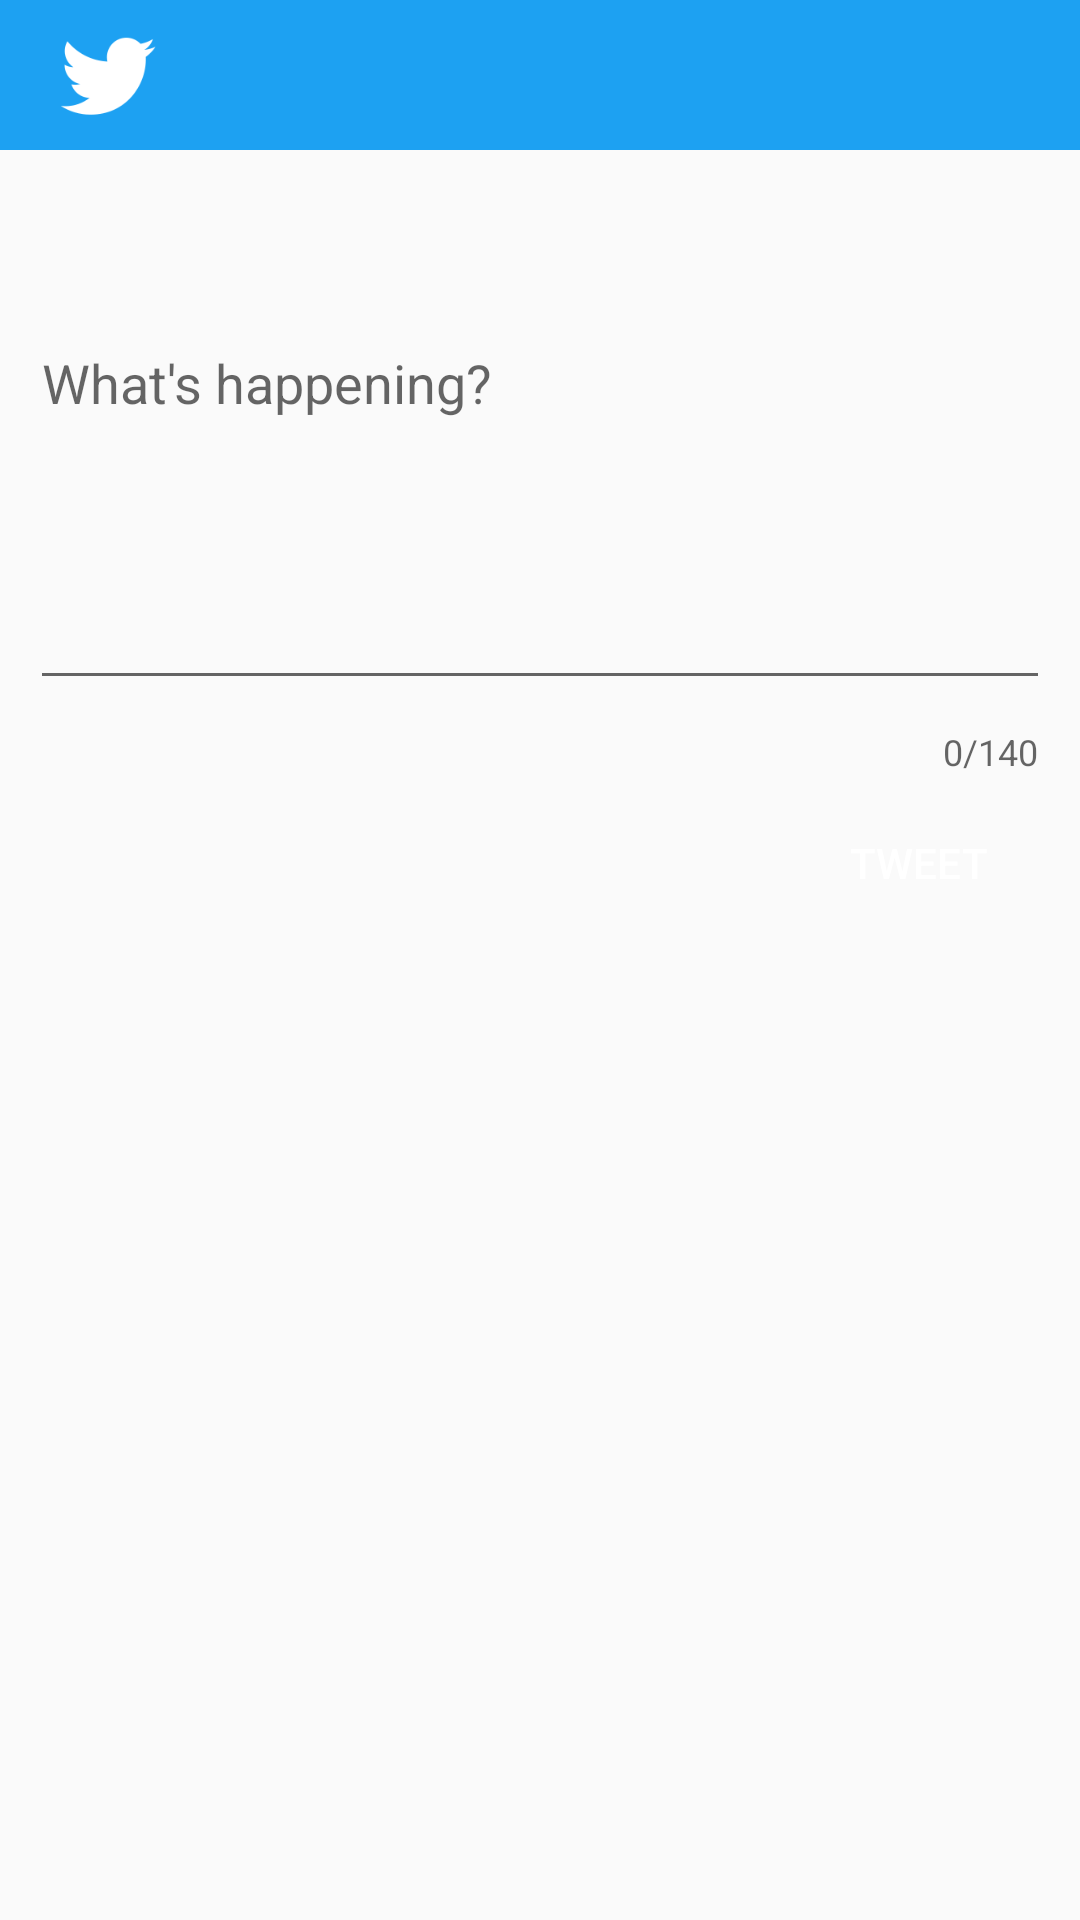

Here is an Android app screen rendered from its layout file. Give the layout XML and the strings, colors and styles it references.
<!-- AndroidManifest.xml: application theme AppTheme -->
<!-- res/layout/activity_compose_reply.xml -->
<?xml version="1.0" encoding="utf-8"?>
<RelativeLayout xmlns:android="http://schemas.android.com/apk/res/android"
    xmlns:app="http://schemas.android.com/apk/res-auto"
    xmlns:tools="http://schemas.android.com/tools"
    android:layout_width="match_parent"
    android:layout_height="match_parent"
    tools:context=".ComposeActivity">

    <androidx.appcompat.widget.Toolbar
        android:id="@+id/toolbar"
        android:layout_width="match_parent"
        android:layout_height="50dp"
        android:background="?attr/colorPrimary"
        app:layout_constraintTop_toTopOf="parent"
        app:titleTextColor="@android:color/white">

        <ImageView
            android:id="@+id/logo"
            android:layout_width="40dp"
            android:layout_height="wrap_content"
            android:layout_gravity="left"
            android:padding="0dp"
            android:src="@drawable/ic_launcher_twitter"
            tools:layout_editor_absoluteX="16dp" />

    </androidx.appcompat.widget.Toolbar>

    <com.google.android.material.textfield.TextInputLayout
        android:id="@+id/etLayout"
        android:layout_width="match_parent"
        android:layout_height="wrap_content"
        android:layout_below="@+id/label"
        android:layout_marginTop="10dp"
        android:layout_marginEnd="10dp"
        app:counterEnabled="true"
        app:counterMaxLength="140">

        <EditText
            android:id="@+id/etCompose"
            android:layout_width="match_parent"
            android:layout_height="wrap_content"
            android:layout_marginStart="10dp"
            android:layout_marginTop="20dp"
            android:layout_marginBottom="5dp"
            android:gravity="start|top"
            android:hint="@string/hint"
            android:inputType="textMultiLine"
            android:minLines="5"
            android:textColor="@color/black"
            tools:ignore="SpeakableTextPresentCheck" />

    </com.google.android.material.textfield.TextInputLayout>

    <Button
        android:id="@+id/btnTweet"
        android:layout_width="wrap_content"
        android:layout_height="wrap_content"
        android:layout_below="@+id/etLayout"
        android:layout_alignParentEnd="true"
        android:layout_marginTop="5dp"
        android:layout_marginEnd="10dp"
        android:background="@color/dark_gray"
        android:text="@string/tweet"
        android:textColor="#FFFFFF" />

    <TextView
        android:id="@+id/label"
        android:layout_width="wrap_content"
        android:layout_height="wrap_content"
        android:layout_below="@+id/toolbar"
        android:layout_marginStart="10dp"
        android:layout_marginTop="18dp"
        android:layout_toEndOf="@+id/imageView2"
        tools:text="Reply @user" />

    <ImageView
        android:id="@+id/imageView2"
        android:layout_width="26dp"
        android:layout_height="38dp"
        android:layout_below="@+id/toolbar"
        android:layout_marginStart="20dp"
        android:layout_marginTop="10dp"
        app:srcCompat="@drawable/reply" />
</RelativeLayout>
<!-- resources referenced by this layout -->
<resources>
  <!-- drawable ic_launcher_twitter: png bitmap (drawable-mdpi, 4590 bytes) -->
  <string name="hint">What\'s happening?</string>
  <string name="tweet">Tweet</string>
  <style name="AppTheme" parent="AppBaseTheme">
          
          <item name="android:windowActionBar">false</item>
          <item name="android:windowActionBarOverlay">true</item>
          <item name="colorPrimary">@color/primary</item>
          <item name="colorPrimaryDark">@color/primary_dark</item>
          <item name="colorAccent">@color/accent</item>
      </style>
  <style name="AppBaseTheme" parent="Theme.AppCompat.Light">
          
      </style>
  <color name="primary">#1DA1F2</color>
  <color name="primary_dark">#657786</color>
  <color name="accent">#03A9F4</color>
  <!-- not gathered from this repository: default colours our renderer supplied (Android Studio template values) -->
  <color name="black">#FF000000</color>
</resources>
